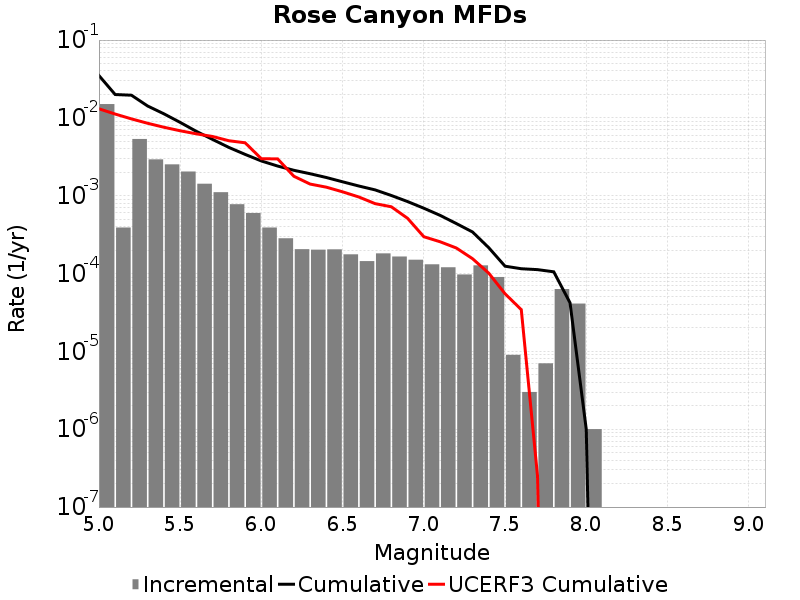

The table this chart was drawn from, first rows:
Magnitude, Incremental Rate, Cumulative Rate, UCERF3 Cumulative Rate
5.05, 0.01504, 0.035, 0.01308
5.15, 3.901702E-4, 0.01996, 0.0112
5.25, 0.005357, 0.01957, 0.00971
5.35, 0.002929, 0.01421, 0.008524
5.45, 0.002528, 0.01128, 0.007582
5.55, 0.002045, 0.008753, 0.006833
5.65, 0.001425, 0.006708, 0.006239
5.75, 0.001109, 0.005283, 0.005767
5.85, 7.7733136E-4, 0.004174, 0.005086
5.95, 5.997989E-4, 0.003396, 0.004788
6.05, 3.901702E-4, 0.002796, 0.002986
6.15, 2.8385132E-4, 0.002406, 0.002976
6.25, 2.0561668E-4, 0.002122, 0.001779
6.35, 2.0260765E-4, 0.001917, 0.001412
6.45, 2.0461368E-4, 0.001714, 0.001288
6.55, 1.7652944E-4, 0.00151, 0.001122
6.65, 1.4443319E-4, 0.001333, 9.633873E-4
6.75, 1.8154448E-4, 0.001189, 7.914764E-4
6.85, 1.6549636E-4, 0.001007, 7.211428E-4
6.95, 1.5045123E-4, 8.4152387E-4, 5.127353E-4
7.05, 1.3139407E-4, 6.9107267E-4, 2.9732203E-4
7.15, 1.20360986E-4, 5.596786E-4, 2.5631304E-4
7.25, 9.72918E-5, 4.393176E-4, 2.1307687E-4
7.35, 1.2738204E-4, 3.420258E-4, 1.5521905E-4
7.45, 9.027074E-5, 2.1464376E-4, 1.0104443E-4
7.55, 9.027074E-6, 1.2437302E-4, 5.504696E-5
7.65, 3.0090246E-6, 1.15345945E-4, 3.4390298E-5
7.75, 7.0210576E-6, 1.1233692E-4, 2.4977894E-7
7.85, 6.318952E-5, 1.0531586E-4, 0.0
7.95, 4.1123338E-5, 4.2126347E-5, 0.0
8.05, 1.0030083E-6, 1.0030083E-6, 0.0
8.15, 0.0, 0.0, 0.0
8.25, 0.0, 0.0, 0.0
8.35, 0.0, 0.0, 0.0
8.45, 0.0, 0.0, 0.0
8.55, 0.0, 0.0, 0.0
8.65, 0.0, 0.0, 0.0
8.75, 0.0, 0.0, 0.0
8.85, 0.0, 0.0, 0.0
8.95, 0.0, 0.0, 0.0
9.05, 0.0, 0.0, 0.0
